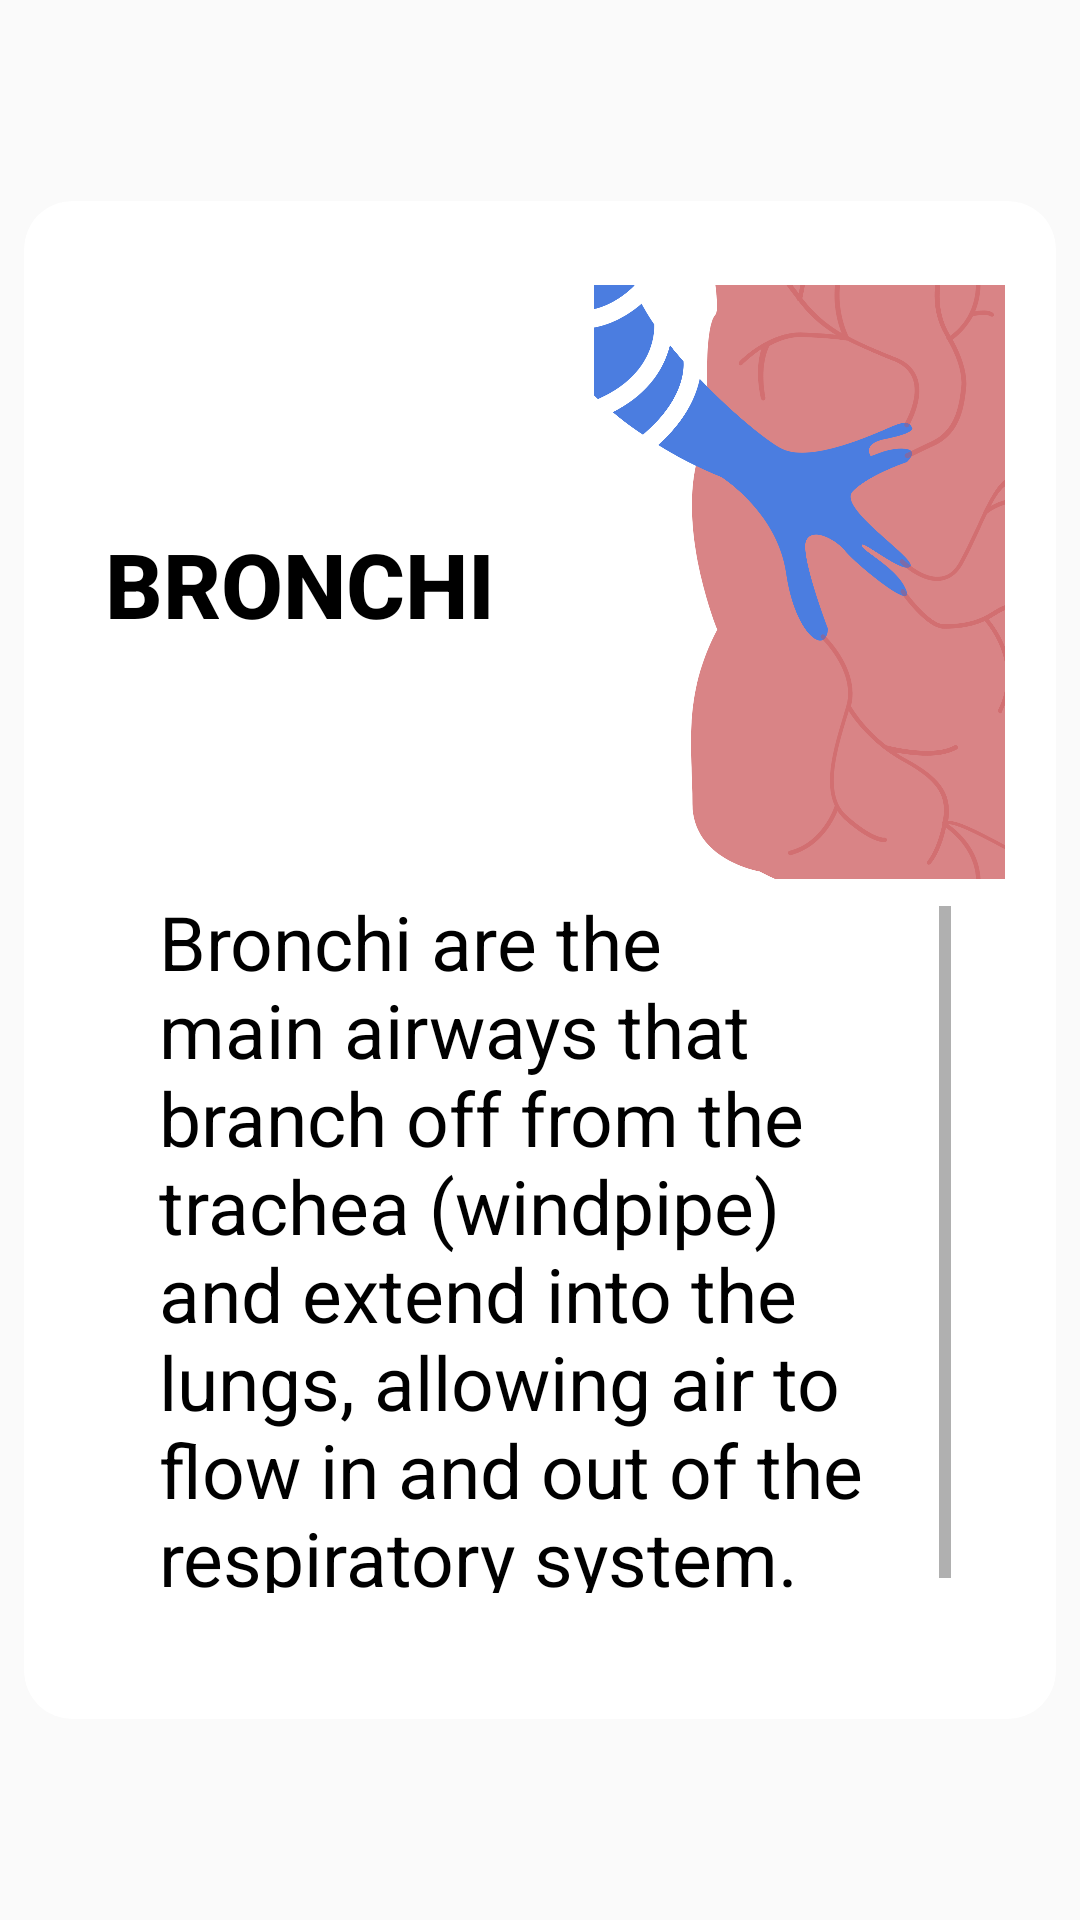

Reconstruct the res/layout file that produces this screen, plus the resources it refers to.
<!-- AndroidManifest.xml: application theme Theme.MedKids -->
<!-- res/layout/infosightbronchi.xml -->
<?xml version="1.0" encoding="utf-8"?>
<layout xmlns:android="http://schemas.android.com/apk/res/android"
    xmlns:app="http://schemas.android.com/apk/res-auto"
    xmlns:tools="http://schemas.android.com/tools">

    <androidx.constraintlayout.widget.ConstraintLayout
        android:layout_width="match_parent"
        android:layout_height="match_parent">

        <LinearLayout
            android:gravity="center"
            android:layout_width="match_parent"
            android:layout_height="match_parent"
            app:layout_constraintBottom_toBottomOf="parent"
            app:layout_constraintEnd_toEndOf="parent"
            app:layout_constraintStart_toStartOf="parent"
            app:layout_constraintTop_toTopOf="parent">

            <androidx.cardview.widget.CardView


                android:layout_margin="16dp"
                android:layout_width="344dp"
                app:cardCornerRadius="16dp"


                android:layout_height="506dp">

                <LinearLayout
                    android:padding="17dp"
                    android:layout_width="match_parent"
                    android:layout_height="wrap_content"
                    android:gravity="center_vertical"
                    android:orientation="horizontal">

                    <TextView
                        android:id="@+id/title_part"
                        android:layout_width="wrap_content"
                        android:layout_height="wrap_content"
                        android:fontFamily="sans-serif-medium"
                        android:text="Bronchi"
                        android:layout_marginStart="10dp"
                        android:textAllCaps="true"
                        android:textColor="@color/black"
                        android:textSize="30sp"
                        android:textStyle="bold" />
                    <ImageView
                        android:id="@+id/image_nose"
                        android:layout_marginStart="15dp"
                        android:layout_width="199dp"
                        android:layout_height="221dp"
                        android:src="@drawable/bronqueo"/>

                </LinearLayout>


                <LinearLayout
                    android:layout_width="match_parent"
                    android:layout_height="299dp"
                    android:layout_marginTop="200dp"
                    android:orientation="vertical"
                    android:padding="35dp">

                    <ScrollView
                        android:layout_width="wrap_content"
                        android:layout_height="wrap_content">
                    <TextView
                        android:id="@+id/information_nose"
                        android:layout_width="match_parent"
                        android:layout_height="246dp"
                        android:fontFamily="sans-serif"
                        android:layout_gravity="center_vertical"
                        android:layout_margin="10dp"
                        android:text="Bronchi are the main airways that branch off from the trachea (windpipe) and extend into the lungs, allowing air to flow in and out of the respiratory system."
                        android:textColor="@color/black"
                        android:textSize="25sp" /></ScrollView>
                </LinearLayout>
            </androidx.cardview.widget.CardView>

        </LinearLayout>
    </androidx.constraintlayout.widget.ConstraintLayout>

</layout>
<!-- resources referenced by this layout -->
<resources>
  <color name="black">#FF000000</color>
  <!-- drawable bronqueo: png bitmap (drawable, 156458 bytes) -->
  <style name="Theme.MedKids" parent="Base.Theme.MedKids" />
  <style name="Base.Theme.MedKids" parent="Theme.AppCompat.DayNight.DarkActionBar">
          
          <item name="colorPrimary">@color/statusbar</item>
          <item name="colorPrimaryDark">@color/statusbarnight</item>
          <item name="android:displayOptions">useLogo</item>
  
          <item name="android:statusBarColor">@color/statusbar</item>
  
      </style>
  <color name="statusbar">#84B58B</color>
  <color name="statusbarnight">#39513D</color>
</resources>
